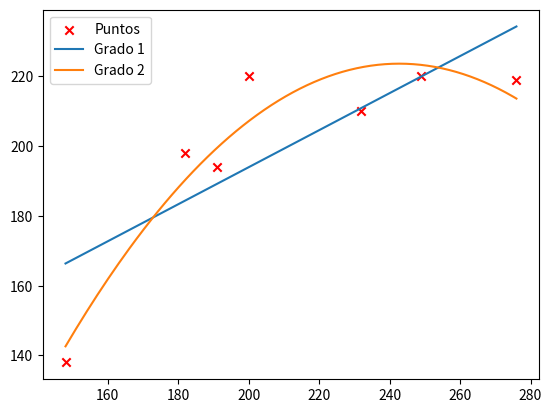

Write the Python code that produced this figure.
import numpy as np
import matplotlib.pyplot as plt


if __name__ == "__main__":

    np.random.seed(42)

    # Ejercicio 1 -----------------------------------------------------------
    print("Ejercicio 1 ****************************************************")

    def _modelo_discreto_general(
            x: np.array,
            y: np.array,
            m: int
    ) -> np.array :

        n = len(x)

        def _phi(value: float, i: int) -> float:
            return value**i

        a = np.zeros(m + 1)
        phis = np.zeros((m+1, m+1))
        rhs = np.zeros(m + 1)

        for i in range(m + 1):

            for j in range(m + 1):

                acc = 0.0

                for k in range(n):

                    acc += _phi(x[k], j) * _phi(x[k], i)

                phis[i, j] = acc

        for i in range(m + 1):

            acc = 0

            for k in range(n):

                acc += y[k] * _phi(x[k], i)

            rhs[i] = acc

        a = np.matmul(np.linalg.inv(phis), np.transpose(rhs))

        return np.flip(a)

    # Ejercicio 2 -----------------------------------------------------------
    print("Ejercicio 2 ****************************************************")

    e2_x = np.array([0.0, 0.1, 0.2, 0.3, 0.4])
    e2_y = np.array([0.000, 0.078, 0.138, 0.192, 0.244])

    e2_pol_1 = _modelo_discreto_general(e2_x, e2_y, 1)
    print(e2_pol_1)
    e2_pol_2 = _modelo_discreto_general(e2_x, e2_y, 2)
    print(e2_pol_2)
    e2_pol_3 = _modelo_discreto_general(e2_x, e2_y, 3)
    print(e2_pol_3)
    e2_pol_4 = _modelo_discreto_general(e2_x, e2_y, 4)
    print(e2_pol_4)

    e2_polyfit_4 = np.polyfit(e2_x, e2_y, 4)
    print(e2_polyfit_4)

    e2_linspace = np.linspace(0.0, 0.4, 128)

    #plt.scatter(e2_x, e2_y, color="red", marker="x", label="Puntos")
    #plt.plot(e2_linspace, np.polyval(e2_pol_1, e2_linspace), label="Grado 1")
    #plt.plot(e2_linspace, np.polyval(e2_pol_2, e2_linspace), label="Grado 2")
    #plt.plot(e2_linspace, np.polyval(e2_pol_3, e2_linspace), label="Grado 3")
    #plt.plot(e2_linspace, np.polyval(e2_pol_4, e2_linspace), label="Grado 4")
    #plt.plot(e2_linspace, np.polyval(e2_polyfit_4, e2_linspace), "--", label="Polyfit 4")
    #plt.legend()
    #plt.show()

    # Ejercicio 3 -----------------------------------------------------------
    print("Ejercicio 3 ****************************************************")

    e3_x = np.linspace(2.0, 4.0, 8)
    e3_f = lambda x: -0.3 * x + 1.4
    e3_y = e3_f(e3_x)

    # a
    e3_min_cuad = _modelo_discreto_general(e3_x, e3_y, 1)

    # c
    e3_x_random = np.random.uniform(2.0, 4.0, 8)
    e3_y_random = e3_f(e3_x_random)
    e3_min_cuad_rand = _modelo_discreto_general(e3_x_random, e3_y_random, 1)

    # d
    e3_y_pert = np.random.uniform(0.0, 1.0, 8) + e3_y_random
    e3_min_cuad_pert = _modelo_discreto_general(e3_x_random, e3_y_pert, 1)

    # b
    e3_linspace = np.linspace(2.0, 4.0, 128)

    #plt.scatter(e3_x, e3_y, color="red", marker="x", label="Puntos")
    #plt.plot(e3_linspace, np.polyval(e3_min_cuad, e3_linspace), color="red", label="Ajuste 1")
    #plt.scatter(e3_x_random, e3_y_random, color="green", marker="x", label="Puntos Random")
    #plt.plot(e3_linspace, np.polyval(e3_min_cuad_rand, e3_linspace), color="green", label="Ajuste Random")
    #plt.scatter(e3_x_random, e3_y_pert, color="blue", marker="x", label="Puntos Perturbados")
    #plt.plot(e3_linspace, np.polyval(e3_min_cuad_pert, e3_linspace), color="blue", label="Ajuste Perturbado")
    #plt.legend()
    #plt.show()

    # Ejercicio 4 -----------------------------------------------------------
    print("Ejercicio 4 ****************************************************")

    e4_x = np.array([0.0, 900.0, 1800.0, 2700.0])
    e4_y = np.array([17.6, 40.4, 67.7, 90.1])

    # a
    e4_regresion = _modelo_discreto_general(e4_x, e4_y, 1)

    # b
    e4_linspace = np.linspace(0.0, 2700.0, 128)

    #plt.scatter(e4_x, e4_y, color="red", marker="x", label="Puntos")
    #plt.plot(e4_linspace, np.polyval(e4_regresion, e4_linspace), label="Regresión")
    #plt.legend()
    #plt.show()

    # c
    # Aproximadamente sí puesto que la relación es lineal.

    # Ejercicio 5 -----------------------------------------------------------
    print("Ejercicio 5 ****************************************************")

    e5_x = np.array([182.0, 232.0, 191.0, 200.0, 148.0, 249.0, 276.0])
    e5_y = np.array([198.0, 210.0, 194.0, 220.0, 138.0, 220.0, 219.0])

    # a
    e5_pol_1 = _modelo_discreto_general(e5_x, e5_y, 1)
    e5_pol_2 = _modelo_discreto_general(e5_x, e5_y, 2)

    # b
    e5_linspace = np.linspace(np.min(e5_x), np.max(e5_x), 128)

    plt.scatter(e5_x, e5_y, color="red", marker="x", label="Puntos")
    plt.plot(e5_linspace, np.polyval(e5_pol_1, e5_linspace), label="Grado 1")
    plt.plot(e5_linspace, np.polyval(e5_pol_2, e5_linspace), label="Grado 2")
    plt.legend()
    plt.show()

    # c
    e5_error_1 = np.abs(e5_y - np.polyval(e5_pol_1, e5_x))
    e5_error_2 = np.abs(e5_y - np.polyval(e5_pol_2, e5_x))
    print(e5_error_1)
    print(e5_error_2)

    print("Grado 1 error medio: " + str(np.mean(e5_error_1)))
    print("Grado 2 error medio: " + str(np.mean(e5_error_2)))

    print("Grado 1 error máximo: " + str(np.max(e5_error_1)))
    print("Grado 2 error máximo: " + str(np.max(e5_error_2)))

    # d
    print("Dureza posterior con dureza previa 212: " + str(np.polyval(e5_pol_2, 212.0)))